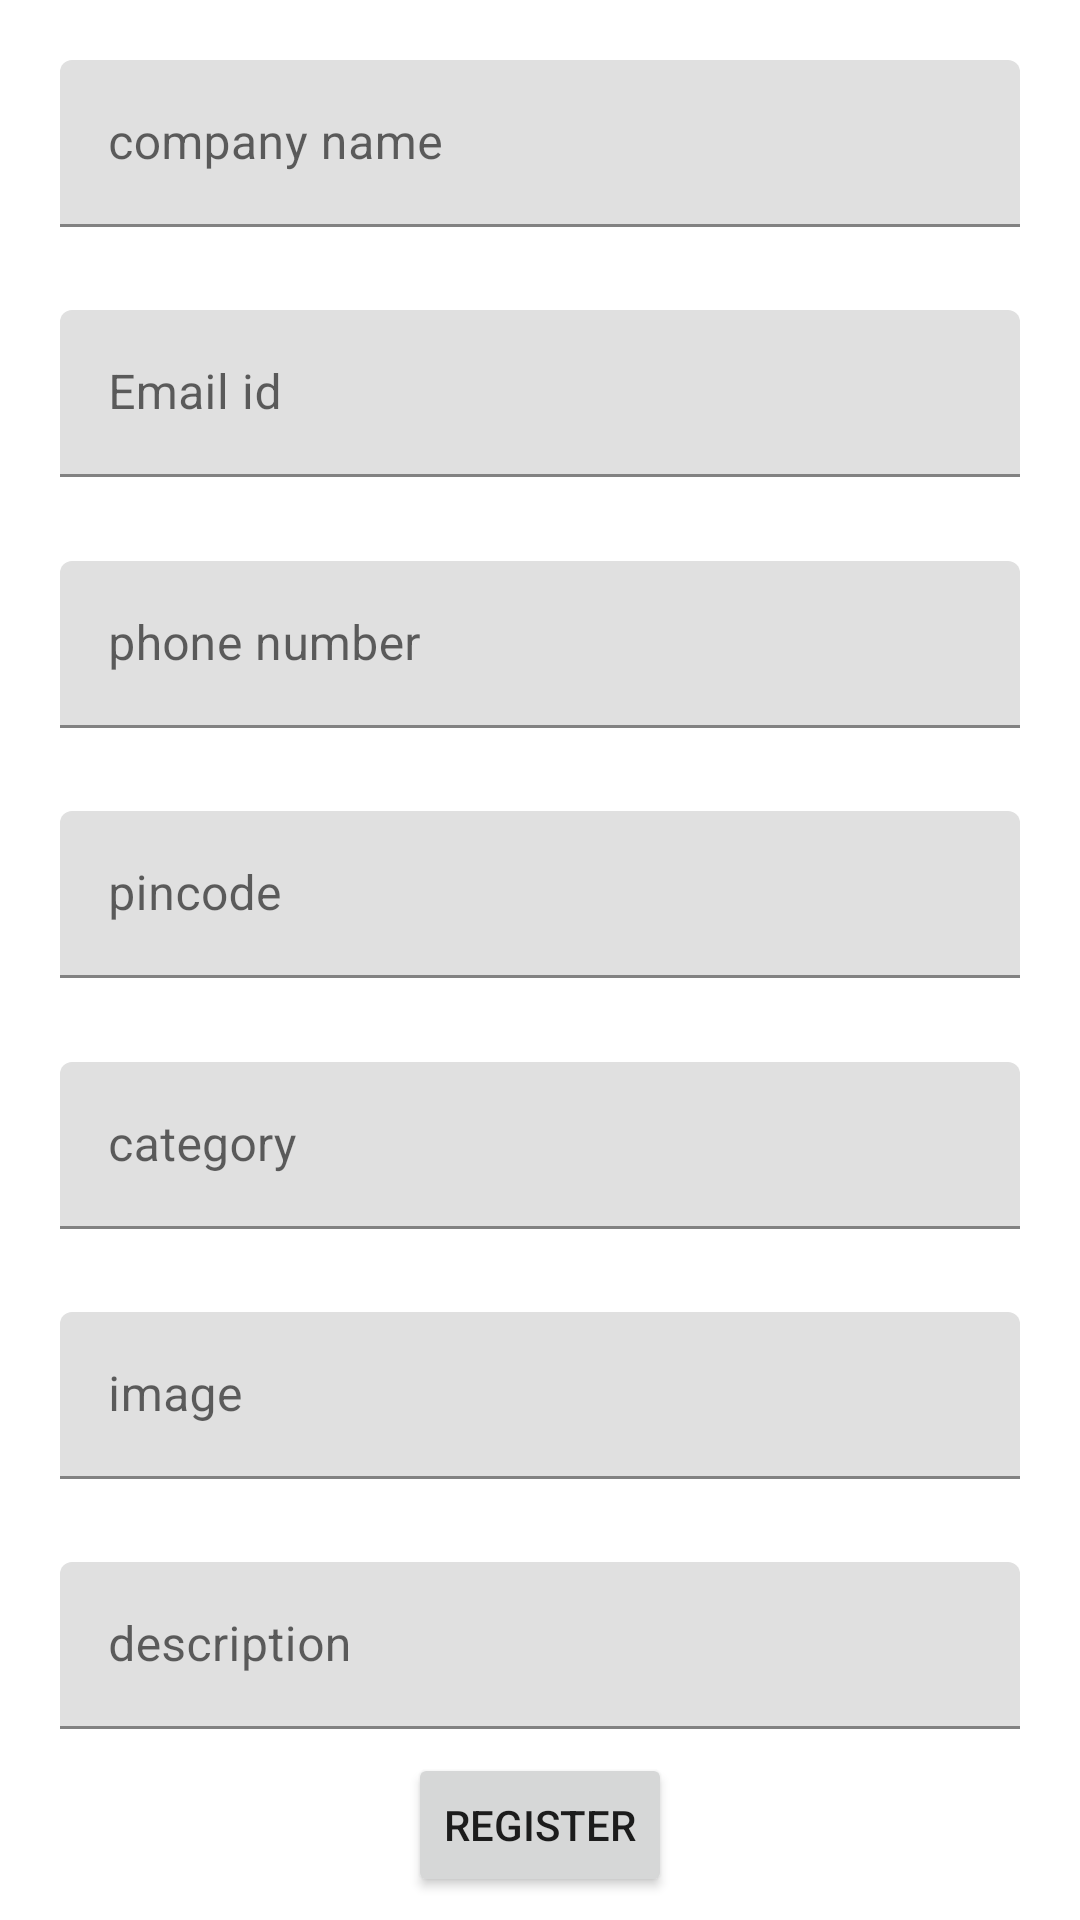

Android layout source for this screen:
<!-- AndroidManifest.xml: application theme Theme.VirtualQueue -->
<!-- res/layout/activity_business.xml -->
<?xml version="1.0" encoding="utf-8"?>
<androidx.constraintlayout.widget.ConstraintLayout
    xmlns:android="http://schemas.android.com/apk/res/android"
    xmlns:app="http://schemas.android.com/apk/res-auto"
    xmlns:tools="http://schemas.android.com/tools"
    android:layout_width="match_parent"
    android:layout_height="match_parent">


    <com.google.android.material.textfield.TextInputLayout
        android:id="@+id/companyname"
        android:layout_width="match_parent"
        android:layout_height="wrap_content"
        app:layout_constraintBottom_toTopOf="@+id/name"
        app:layout_constraintEnd_toEndOf="parent"
        app:layout_constraintStart_toStartOf="parent"
        app:layout_constraintTop_toTopOf="parent"
        android:layout_marginTop="20dp"
        android:layout_marginLeft="20dp"
        android:layout_marginRight="20dp"
        app:layout_constraintVertical_chainStyle="packed"
        >

        <com.google.android.material.textfield.TextInputEditText
            android:layout_width="match_parent"
            android:layout_height="wrap_content"
            android:maxLines="1"
            android:maxLength="40"
            android:hint="company name" />
    </com.google.android.material.textfield.TextInputLayout>

    <com.google.android.material.textfield.TextInputLayout
        android:id="@+id/email"
        android:layout_width="match_parent"
        android:layout_height="wrap_content"
        app:layout_constraintBottom_toTopOf="@+id/phno"
        app:layout_constraintEnd_toEndOf="parent"
        app:layout_constraintStart_toStartOf="parent"
        app:layout_constraintTop_toBottomOf="@+id/companyname"
        android:layout_marginTop="20dp"
        android:layout_marginLeft="20dp"
        android:layout_marginRight="20dp"
        >

        <com.google.android.material.textfield.TextInputEditText
            android:layout_width="match_parent"
            android:layout_height="wrap_content"
            android:inputType="textEmailAddress"
            android:hint="Email id" />
    </com.google.android.material.textfield.TextInputLayout>



    <com.google.android.material.textfield.TextInputLayout
        android:id="@+id/phno"
        android:layout_width="match_parent"
        android:layout_height="wrap_content"
        app:layout_constraintBottom_toTopOf="@+id/pincode"
        app:layout_constraintEnd_toEndOf="parent"
        app:layout_constraintStart_toStartOf="parent"
        app:layout_constraintTop_toBottomOf="@+id/email"
        android:layout_marginTop="20dp"
        android:layout_marginLeft="20dp"
        android:layout_marginRight="20dp"
        >

        <com.google.android.material.textfield.TextInputEditText
            android:layout_width="match_parent"
            android:layout_height="wrap_content"
            android:hint="phone number"
            android:maxLength="10"
            android:inputType="phone" />
    </com.google.android.material.textfield.TextInputLayout>

    <com.google.android.material.textfield.TextInputLayout
        android:id="@+id/pincode"
        android:layout_width="match_parent"
        android:layout_height="wrap_content"
        app:layout_constraintBottom_toTopOf="@+id/category"
        app:layout_constraintEnd_toEndOf="parent"
        app:layout_constraintStart_toStartOf="parent"
        app:layout_constraintTop_toBottomOf="@+id/phno"
        android:layout_marginTop="20dp"
        android:layout_marginLeft="20dp"
        android:layout_marginRight="20dp"
        >

        <com.google.android.material.textfield.TextInputEditText
            android:layout_width="match_parent"
            android:layout_height="wrap_content"
            android:hint="pincode"
            android:maxLength="8"
            android:inputType="number"/>
    </com.google.android.material.textfield.TextInputLayout>

    <com.google.android.material.textfield.TextInputLayout
        android:id="@+id/category"
        android:layout_width="match_parent"
        android:layout_height="wrap_content"
        app:layout_constraintBottom_toTopOf="@+id/image"
        app:layout_constraintEnd_toEndOf="parent"
        app:layout_constraintStart_toStartOf="parent"
        app:layout_constraintTop_toBottomOf="@+id/pincode"
        android:layout_marginTop="20dp"
        android:layout_marginLeft="20dp"
        android:layout_marginRight="20dp"
        >

        <com.google.android.material.textfield.TextInputEditText
            android:layout_width="match_parent"
            android:layout_height="wrap_content"
            android:inputType="text"
            android:hint="category" />
    </com.google.android.material.textfield.TextInputLayout>


    <com.google.android.material.textfield.TextInputLayout
        android:id="@+id/image"
        android:layout_width="match_parent"
        android:layout_height="wrap_content"
        app:layout_constraintBottom_toTopOf="@+id/description"
        app:layout_constraintEnd_toEndOf="parent"
        app:layout_constraintStart_toStartOf="parent"
        app:layout_constraintTop_toBottomOf="@+id/category"
        android:layout_marginTop="20dp"
        android:layout_marginLeft="20dp"
        android:layout_marginRight="20dp"
        >

        <com.google.android.material.textfield.TextInputEditText
            android:layout_width="match_parent"
            android:layout_height="wrap_content"
            android:inputType="text"
            android:hint="image" />
    </com.google.android.material.textfield.TextInputLayout>

    <com.google.android.material.textfield.TextInputLayout
        android:id="@+id/description"
        android:layout_width="match_parent"
        android:layout_height="wrap_content"
        app:layout_constraintBottom_toTopOf="@+id/Rbutton"
        app:layout_constraintEnd_toEndOf="parent"
        app:layout_constraintStart_toStartOf="parent"
        app:layout_constraintTop_toBottomOf="@+id/image"
        android:layout_marginTop="20dp"
        android:layout_marginLeft="20dp"
        android:layout_marginRight="20dp"
        >

        <com.google.android.material.textfield.TextInputEditText
            android:layout_width="match_parent"
            android:layout_height="wrap_content"
            android:inputType="text"
            android:hint="description" />
    </com.google.android.material.textfield.TextInputLayout>


    <Button
        android:id="@+id/Rbutton"
        android:layout_width="wrap_content"
        android:layout_height="wrap_content"
        android:text="Register"
        app:layout_constraintBottom_toBottomOf="parent"
        app:layout_constraintEnd_toEndOf="parent"
        app:layout_constraintStart_toStartOf="parent"
        app:layout_constraintTop_toBottomOf="@+id/description" />


</androidx.constraintlayout.widget.ConstraintLayout>
<!-- resources referenced by this layout -->
<resources>
  <style name="Theme.VirtualQueue" parent="Theme.MaterialComponents.DayNight.DarkActionBar">
          
          <item name="colorPrimary">@color/purple_500</item>
          <item name="colorPrimaryVariant">@color/purple_700</item>
          <item name="colorOnPrimary">@color/white</item>
          
          <item name="colorSecondary">@color/teal_200</item>
          <item name="colorSecondaryVariant">@color/teal_700</item>
          <item name="colorOnSecondary">@color/black</item>
          
          <item name="android:statusBarColor" tools:targetApi="l">?attr/colorPrimaryVariant</item>
          
      </style>
  <!-- not gathered from this repository: default colours our renderer supplied (Android Studio template values) -->
  <color name="purple_500">#FF6200EE</color>
  <color name="purple_700">#FF3700B3</color>
  <color name="teal_200">#FF03DAC5</color>
  <color name="teal_700">#FF018786</color>
  <color name="black">#FF000000</color>
  <color name="white">#FFFFFFFF</color>
</resources>
